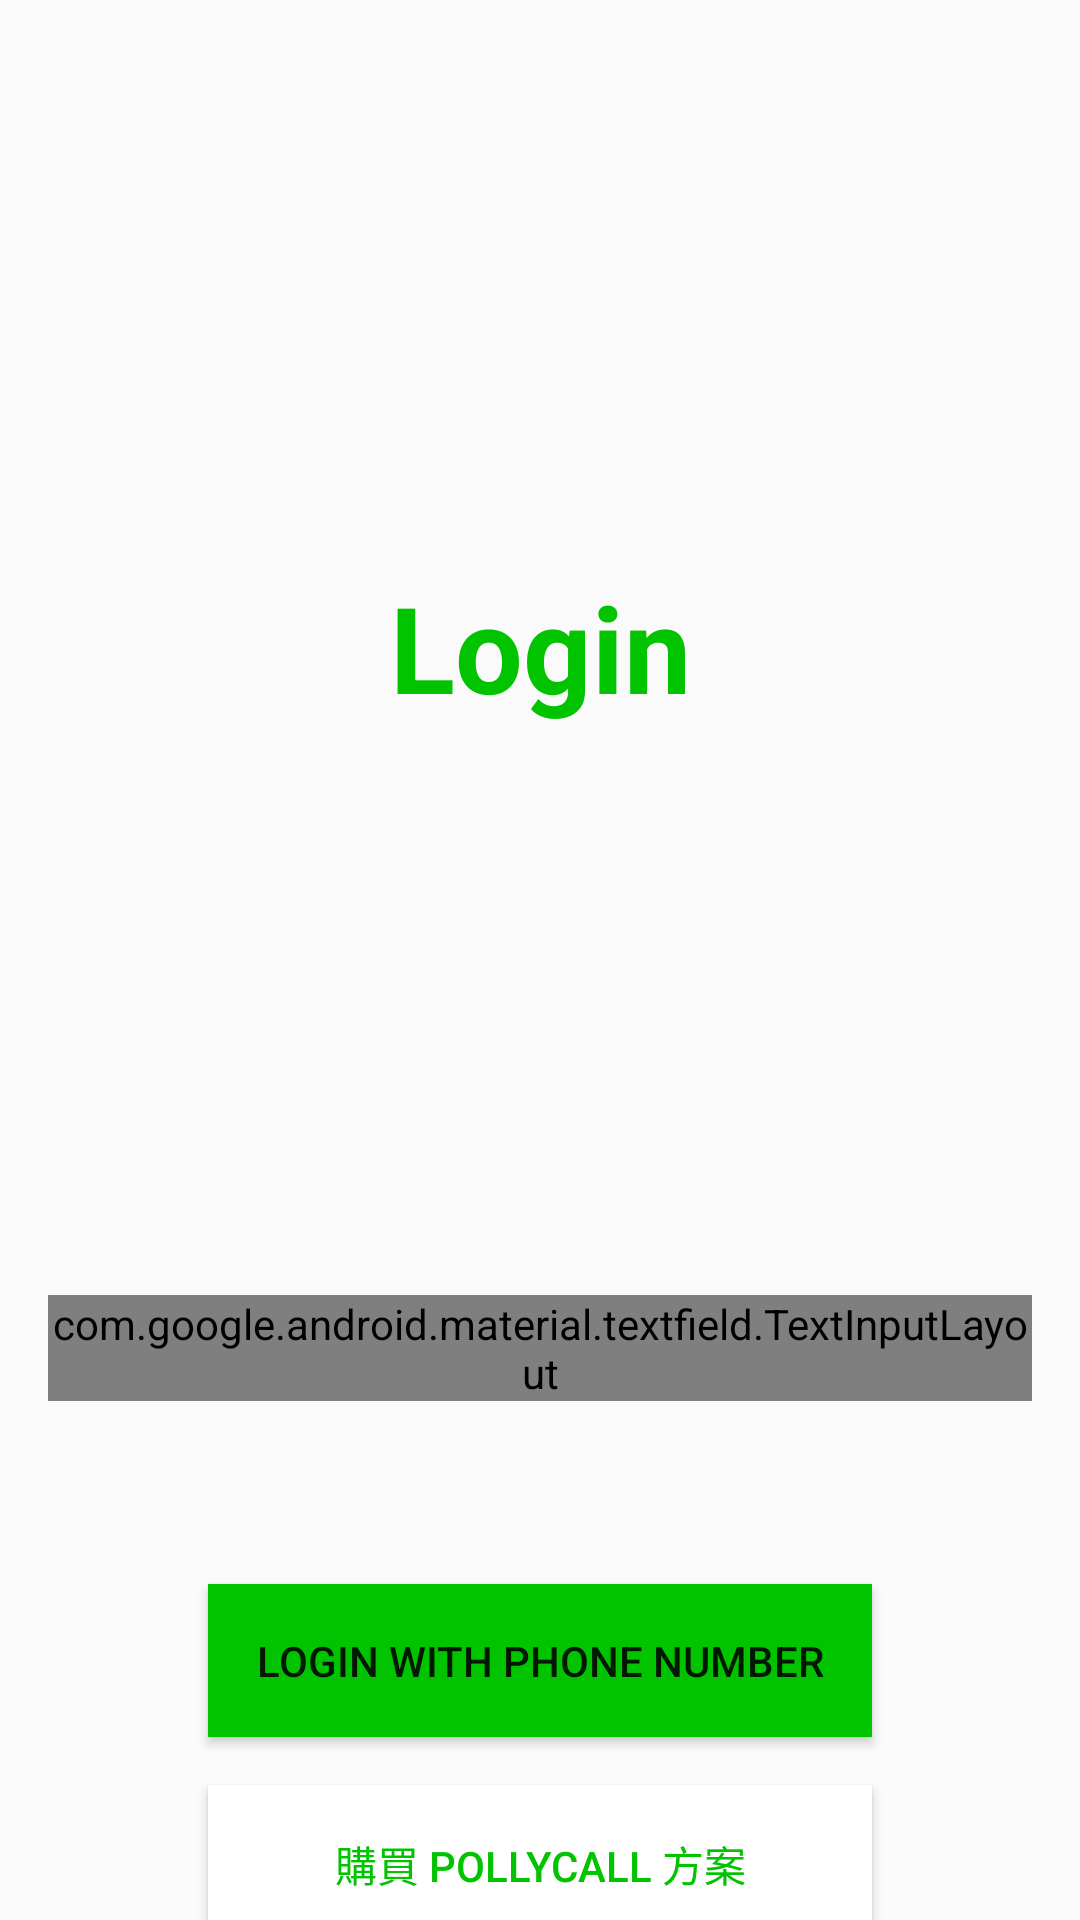

The Android layout XML behind this screen, and the referenced resources:
<!-- AndroidManifest.xml: application theme Theme.PollyCall -->
<!-- res/layout/fragment_login_page.xml -->
<?xml version="1.0" encoding="utf-8"?>
<androidx.constraintlayout.widget.ConstraintLayout xmlns:android="http://schemas.android.com/apk/res/android"
    xmlns:tools="http://schemas.android.com/tools"
    android:layout_width="match_parent"
    android:layout_height="match_parent"
    xmlns:app="http://schemas.android.com/apk/res-auto"
    tools:context=".uploadnumber.LoginPage">

    <TextView
        android:id="@+id/login_page_title"
        android:layout_width="wrap_content"
        android:layout_height="wrap_content"
        android:layout_marginTop="@dimen/standard_dimen"
        android:text="@string/login_with_phone_number"
        android:textSize="@dimen/title_text_size"
        android:textStyle="bold"
        android:textColor="@color/primary"
        android:gravity="center_horizontal"
        app:layout_constraintTop_toTopOf="parent"
        app:layout_constraintStart_toStartOf="parent"
        app:layout_constraintEnd_toEndOf="parent"
        app:layout_constraintBottom_toTopOf="@id/phone_number_input_layout"
        />
    
    <com.google.android.material.textfield.TextInputLayout
        android:id="@+id/phone_number_input_layout"
        android:layout_width="0dp"
        android:layout_height="wrap_content"
        android:layout_marginTop="@dimen/standard_dimen"
        android:layout_marginHorizontal="@dimen/standard_dimen"
        app:layout_constraintTop_toBottomOf="@id/login_page_title"
        app:layout_constraintStart_toStartOf="parent"
        app:layout_constraintEnd_toEndOf="parent"
        app:layout_constraintBottom_toBottomOf="parent"
        >
        <com.google.android.material.textfield.TextInputEditText
            android:layout_width="match_parent"
            android:layout_height="wrap_content"
            android:hint="@string/phone_number_input"
            android:inputType="phone"
            />
    </com.google.android.material.textfield.TextInputLayout>
    
    <Button
        android:id="@+id/login_btn"
        android:layout_width="wrap_content"
        android:layout_height="wrap_content"
        app:layout_constraintStart_toStartOf="parent"
        app:layout_constraintEnd_toEndOf="parent"
        app:layout_constraintBottom_toBottomOf="parent"
        android:text="@string/login_btn_text"
        android:padding="@dimen/standard_dimen"
        android:background="@color/primary"
        app:layout_constraintTop_toBottomOf="@id/phone_number_input_layout"
        />
    <Button
        android:id="@+id/iap_purchase_btn"
        android:text="@string/iap_btn"
        android:layout_width="0dp"
        android:layout_height="wrap_content"
        android:padding="@dimen/standard_dimen"
        android:background="@color/background"
        android:textColor="@color/primary"
        android:layout_marginVertical="@dimen/standard_dimen"
        app:layout_constraintStart_toStartOf="@id/login_btn"
        app:layout_constraintEnd_toEndOf="@id/login_btn"
        app:layout_constraintTop_toBottomOf="@id/login_btn"
        />

</androidx.constraintlayout.widget.ConstraintLayout>
<!-- resources referenced by this layout -->
<resources>
  <color name="background">#FFFFFFFF</color>
  <color name="primary">#02C300</color>
  <dimen name="standard_dimen">16dp</dimen>
  <dimen name="title_text_size">40sp</dimen>
  <string name="iap_btn">購買 PollyCall 方案</string>
  <string name="login_btn_text">Login with Phone Number</string>
  <string name="login_with_phone_number">Login</string>
  <string name="phone_number_input">請輸入電話號碼</string>
  <style name="Theme.PollyCall" parent="android:Theme.Material.Light.NoActionBar" />
</resources>
